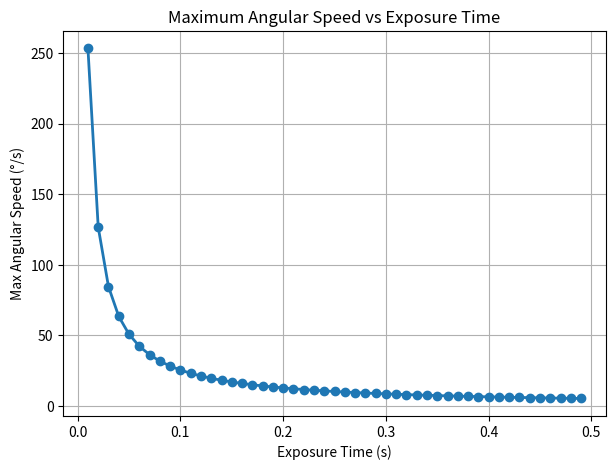
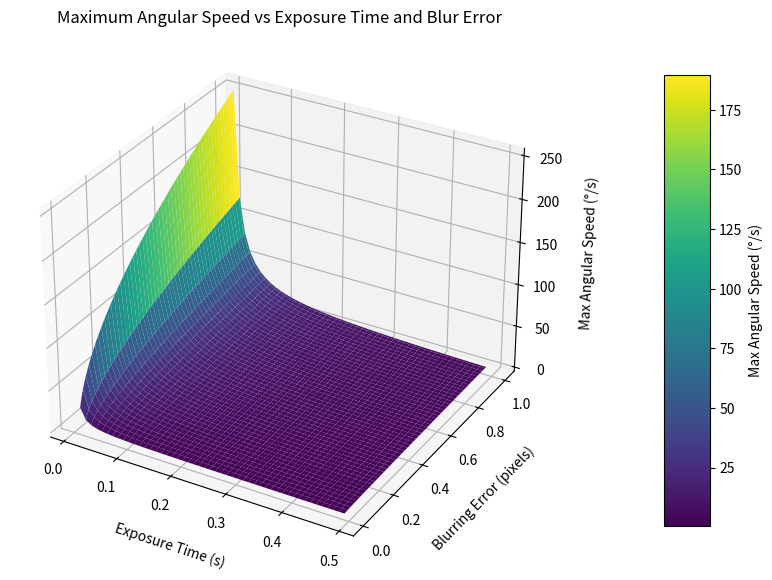
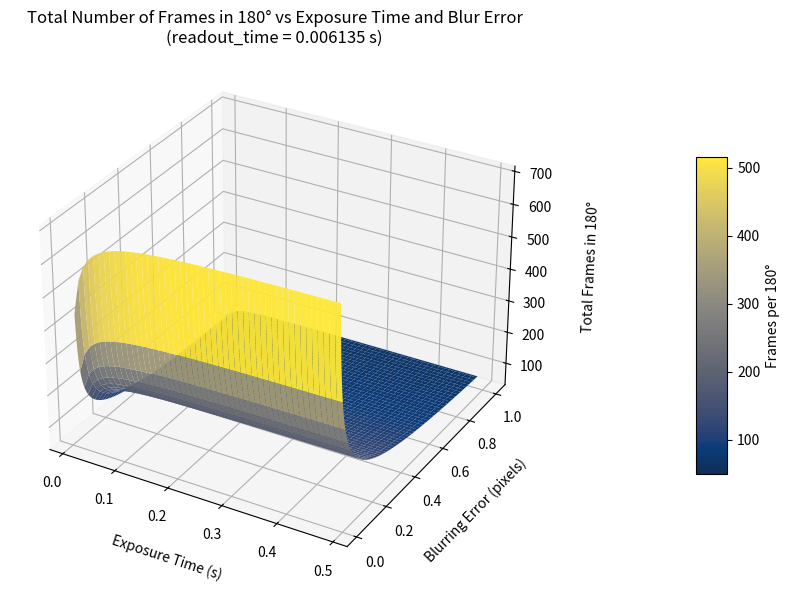

Reproduce these figures in Python, in order.
import numpy as np
import matplotlib.pyplot as plt
from mpl_toolkits.mplot3d import Axes3D

# Parameters
detector_x_size = 2048  # horizontal detector size in pixels
r = detector_x_size / 2

# Exposure time (s) from 0.01 to 1.0 in 0.05 s steps
exposure_times = np.arange(0.01, .5, 0.01)

# set the maximum blurr error acceptable
max_blurr_error     = 1  # in pixel  

# Calculate max_speed for each exposure_time
max_speeds = np.degrees(np.arccos((r - max_blurr_error) / r)) / exposure_times

# Plot
plt.figure(figsize=(7, 5))
plt.plot(exposure_times, max_speeds, 'o-', linewidth=2)
plt.xlabel('Exposure Time (s)')
plt.ylabel('Max Angular Speed (°/s)')
plt.title('Maximum Angular Speed vs Exposure Time')
plt.grid(True)
plt.show()


# 3D surface plot showing how the maximum angular speed depends 
# on both exposure_time and blurr_error.

# Blurring error (pixels) from 0.1 to 1.0 in 0.1 px steps
blurr_errors = np.arange(0.01, max_blurr_error, 0.001)

# Create meshgrid
E, B = np.meshgrid(exposure_times, blurr_errors)

# Compute max angular speed (°/s)
max_speeds = np.degrees(np.arccos((r - B) / r)) / E

# 3D surface plot
fig = plt.figure(figsize=(8, 6))
ax = fig.add_subplot(111, projection='3d')

surf = ax.plot_surface(E, B, max_speeds, cmap='viridis', edgecolor='none')

ax.set_xlabel('Exposure Time (s)', labelpad=10)
ax.set_ylabel('Blurring Error (pixels)', labelpad=10)
ax.set_zlabel('Max Angular Speed (°/s)', labelpad=10)
ax.set_title('Maximum Angular Speed vs Exposure Time and Blur Error')

# Move the colorbar to the right (slightly detached)
cbar = fig.colorbar(surf, shrink=0.8, aspect=10, pad=0.15)
cbar.set_label('Max Angular Speed (°/s)')
plt.tight_layout()
plt.show()

# The detector readout time depends on settings such as ROI size, binning, and bit depth.
# It can be estimated by measuring the detector frame rate with the exposure time set to zero,
# and then taking the reciprocal of that frame rate (1 / frame_rate_with_zero_exposure_time).

frame_rate_with_zero_exposure_time = 163
readout_time = 1 / frame_rate_with_zero_exposure_time

# --- Compute theta_max (degrees) ---
arg = (r - B) / r
arg = np.clip(arg, -1.0, 1.0)          # numerical safety
theta_max_deg = np.degrees(np.arccos(arg))

# --- Compute total number of frames over 180° ---
N_180 = 180 * E / ((E + readout_time) * theta_max_deg)

# --- 3D Surface plot ---
fig = plt.figure(figsize=(9, 6))
ax = fig.add_subplot(111, projection='3d')

surf = ax.plot_surface(E, B, N_180, cmap='cividis', edgecolor='none', alpha=0.95)

ax.set_xlabel('Exposure Time (s)', labelpad=10)
ax.set_ylabel('Blurring Error (pixels)', labelpad=10)
ax.set_zlabel('Total Frames in 180°', labelpad=15)
ax.set_title('Total Number of Frames in 180° vs Exposure Time and Blur Error\n(readout_time = {:.6f} s)'.format(readout_time))

cbar = fig.colorbar(surf, shrink=0.6, aspect=10, pad=0.18)
cbar.set_label('Frames per 180°')

plt.tight_layout()
plt.show()